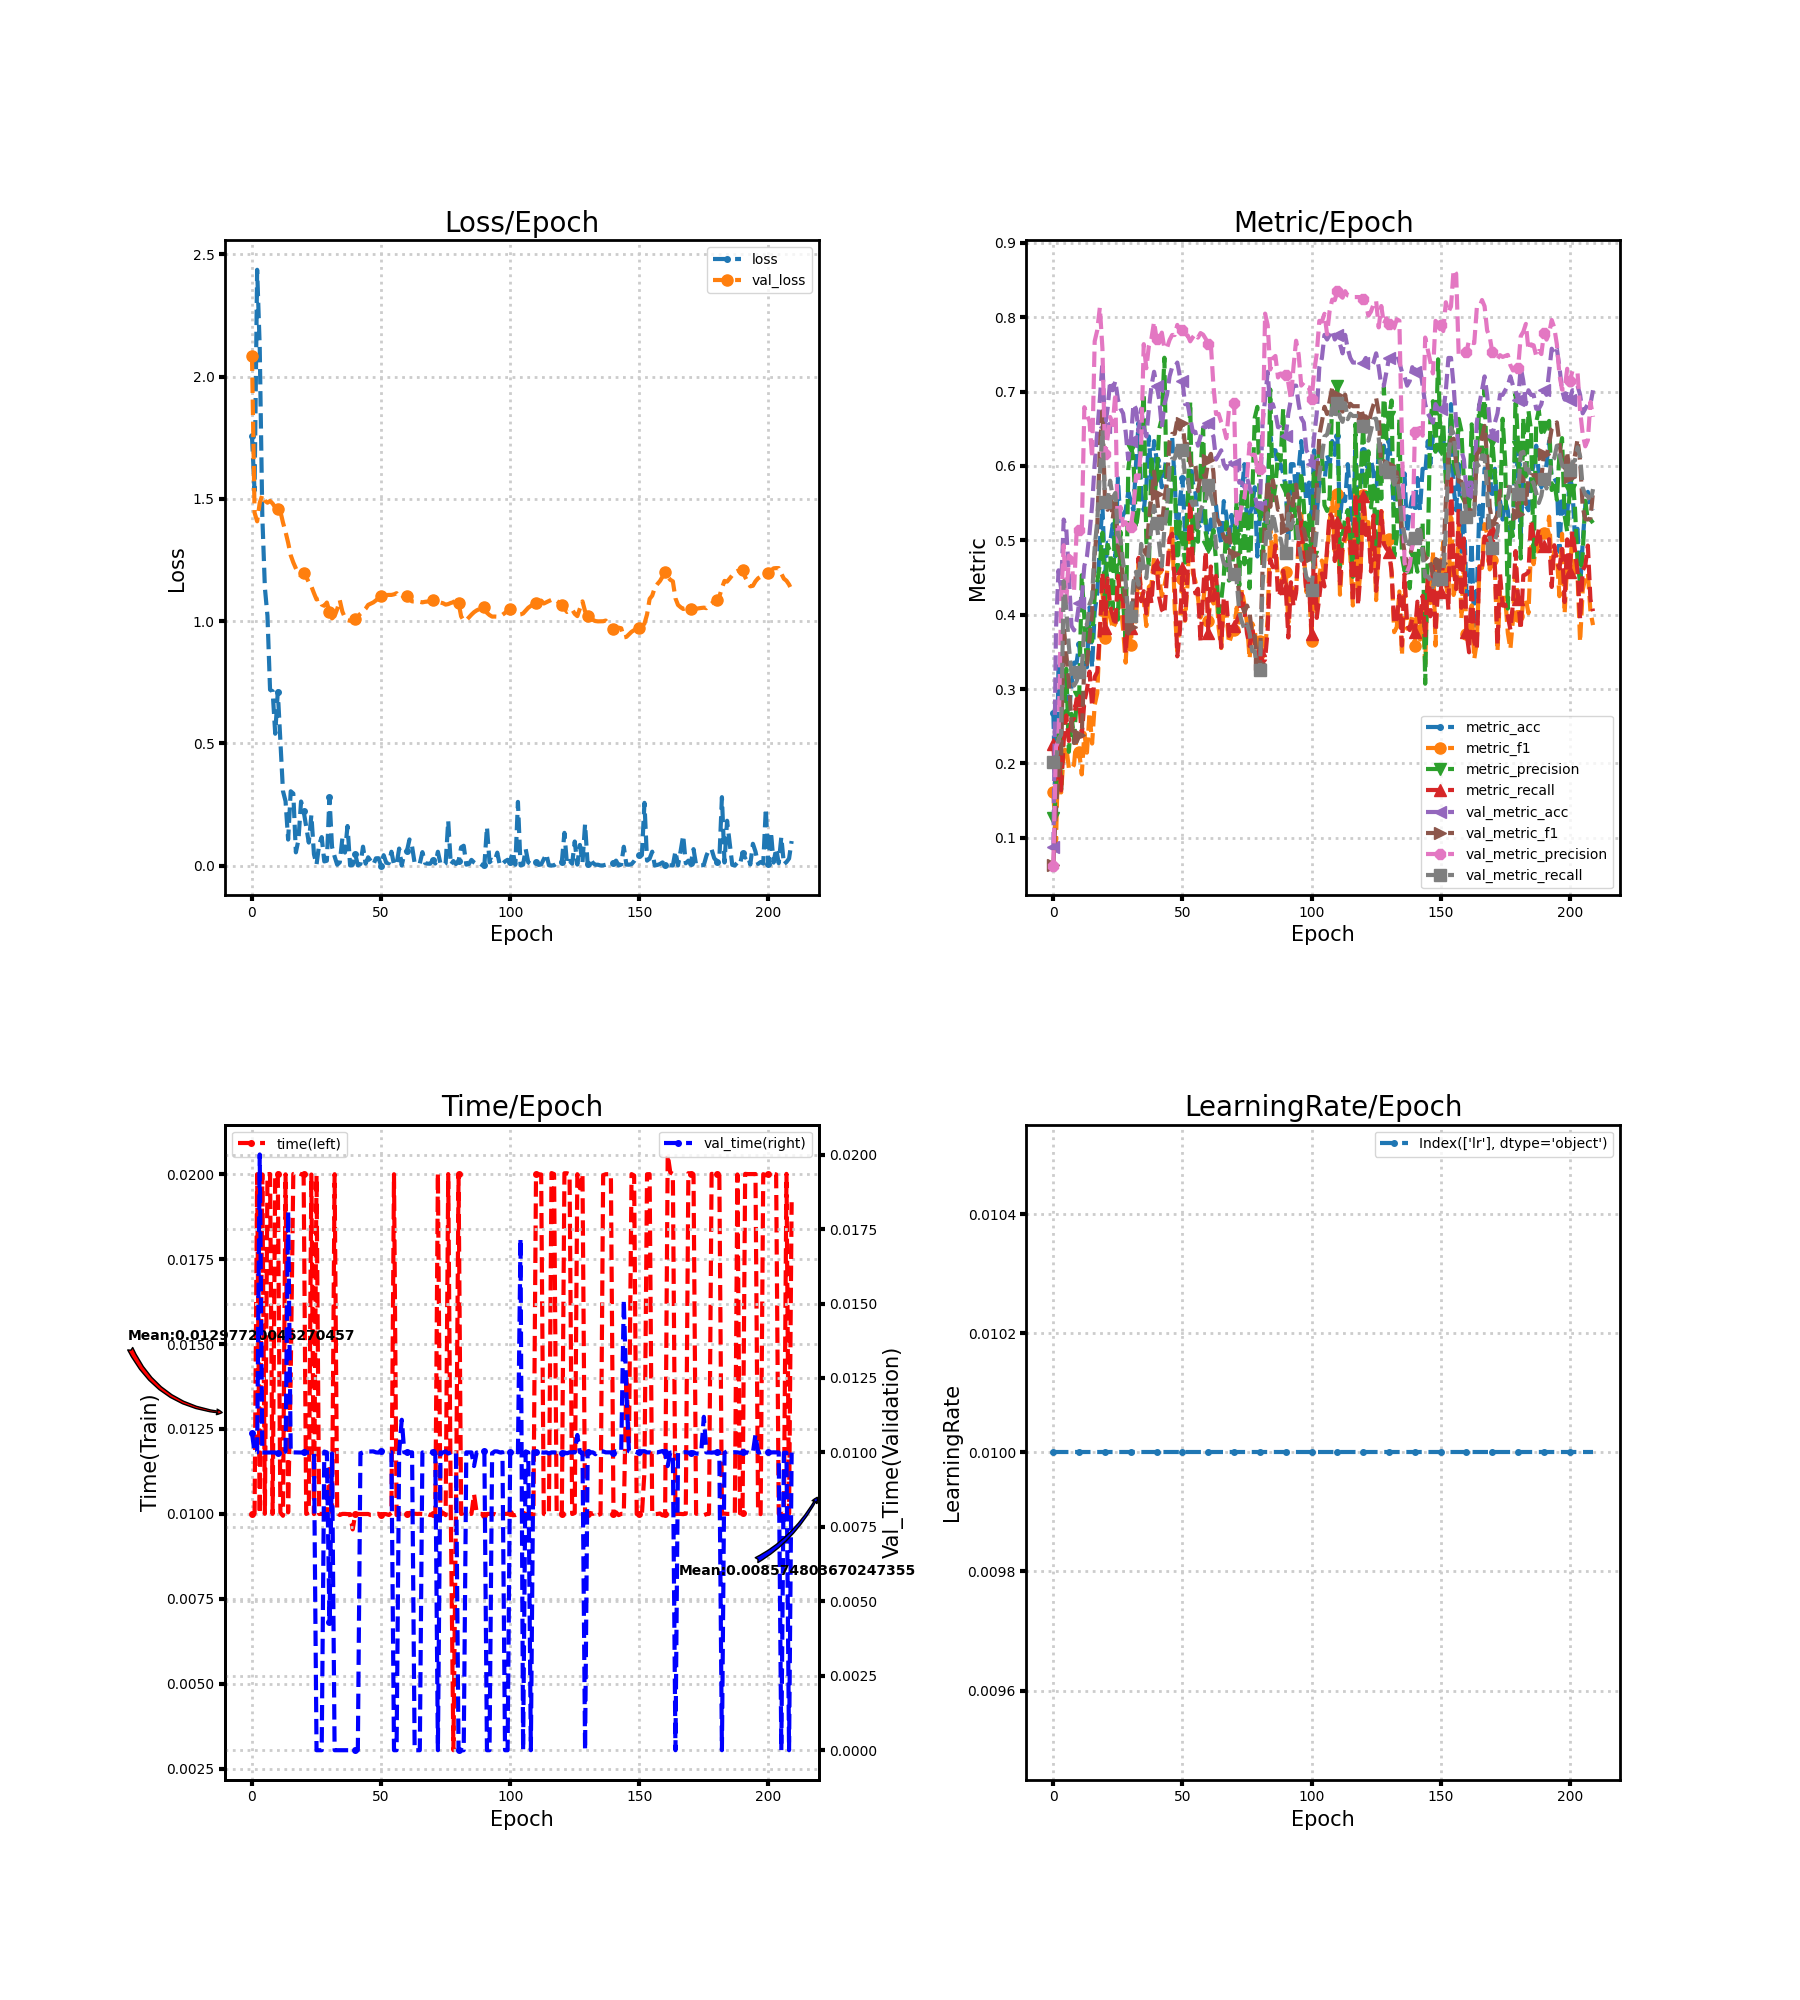

The file beside this chart, header and first rows:
loss, metric_acc, metric_f1, metric_precision, metric_recall, time, lr, val_loss, val_metric_acc, val_metric_f1, val_metric_precision, val_metric_recall, val_time
1.757, 0.2671, 0.1612, 0.127, 0.2263, 0.01, 0.01, 2.086, 0.08696, 0.06276, 0.06254, 0.2018, 0.01066
1.532, 0.1242, 0.09144, 0.1551, 0.1578, 0.01001, 0.01, 1.443, 0.3789, 0.1397, 0.2222, 0.2006, 0.009999
2.437, 0.3354, 0.2347, 0.2506, 0.2304, 0.02, 0.01, 1.408, 0.4596, 0.1875, 0.2305, 0.2333, 0.01
2.12, 0.2857, 0.1609, 0.1647, 0.1635, 0.01, 0.01, 1.483, 0.4348, 0.202, 0.4162, 0.2383, 0.02001
1.429, 0.323, 0.2126, 0.2565, 0.2299, 0.01999, 0.01, 1.516, 0.528, 0.3846, 0.4933, 0.445, 0.01
1.136, 0.323, 0.222, 0.3272, 0.2645, 0.01, 0.01, 1.492, 0.5155, 0.3467, 0.4167, 0.4071, 0.009997
1.021, 0.2671, 0.1936, 0.2155, 0.2302, 0.02, 0.01, 1.484, 0.4534, 0.3096, 0.4795, 0.3577, 0.009998
0.719, 0.3043, 0.1916, 0.2666, 0.2563, 0.02, 0.01, 1.491, 0.3851, 0.2565, 0.4766, 0.321, 0.009997
0.7129, 0.3354, 0.1981, 0.2319, 0.2606, 0.01, 0.01, 1.481, 0.3789, 0.2273, 0.431, 0.3045, 0.01
0.5392, 0.3354, 0.2381, 0.2827, 0.2866, 0.02004, 0.01, 1.465, 0.3913, 0.2287, 0.5122, 0.3104, 0.009998
0.7119, 0.3602, 0.2157, 0.2895, 0.2852, 0.02, 0.01, 1.457, 0.4161, 0.2383, 0.5146, 0.3228, 0.009965
0.5045, 0.3106, 0.1851, 0.4531, 0.2364, 0.01004, 0.01, 1.449, 0.4224, 0.2396, 0.5122, 0.3259, 0.009999
0.3046, 0.3416, 0.2406, 0.3958, 0.2832, 0.009945, 0.01, 1.403, 0.4658, 0.3335, 0.679, 0.3853, 0.01
0.2633, 0.3292, 0.2144, 0.3297, 0.2988, 0.01999, 0.01, 1.365, 0.4783, 0.3331, 0.6686, 0.3858, 0.01003
0.1063, 0.4099, 0.2682, 0.3833, 0.3233, 0.01004, 0.01, 1.321, 0.5093, 0.3685, 0.6599, 0.414, 0.0181
0.3038, 0.3292, 0.2267, 0.3641, 0.2765, 0.01407, 0.01, 1.269, 0.5466, 0.4023, 0.611, 0.4236, 0.01
0.2947, 0.4037, 0.2785, 0.4243, 0.3162, 0.02, 0.01, 1.24, 0.6025, 0.4812, 0.7678, 0.4905, 0.01
0.05401, 0.4286, 0.2943, 0.4447, 0.3229, 0.02, 0.01, 1.215, 0.646, 0.518, 0.7826, 0.5257, 0.01
0.1057, 0.4969, 0.3759, 0.4672, 0.3747, 0.02003, 0.01, 1.191, 0.6894, 0.6248, 0.8133, 0.5899, 0.01
0.2619, 0.5466, 0.4343, 0.5102, 0.4567, 0.02, 0.01, 1.186, 0.7391, 0.6735, 0.7581, 0.6484, 0.009997
0.2234, 0.4534, 0.3682, 0.4099, 0.3822, 0.02, 0.01, 1.197, 0.6522, 0.5504, 0.616, 0.5517, 0.01
0.1582, 0.4969, 0.4248, 0.4939, 0.4488, 0.009999, 0.01, 1.181, 0.677, 0.5411, 0.6381, 0.5542, 0.009999
0.09402, 0.4969, 0.3982, 0.4847, 0.4112, 0.01004, 0.01, 1.159, 0.7143, 0.5644, 0.6659, 0.5802, 0.01
0.2065, 0.5217, 0.3807, 0.4078, 0.3979, 0.01999, 0.01, 1.142, 0.7019, 0.5293, 0.6551, 0.5573, 0.01
0.04651, 0.4783, 0.3885, 0.5514, 0.3847, 0.009995, 0.01, 1.114, 0.7143, 0.5564, 0.698, 0.5637, 0.01001
0.003824, 0.5839, 0.4074, 0.3933, 0.4523, 0.01996, 0.01, 1.089, 0.6894, 0.4906, 0.493, 0.5076, 0.0
0.08516, 0.5217, 0.4209, 0.5116, 0.4228, 0.01, 0.01, 1.092, 0.677, 0.4785, 0.5449, 0.5008, 0.0
0.1164, 0.5342, 0.3806, 0.4184, 0.4186, 0.01, 0.01, 1.068, 0.6708, 0.4465, 0.5204, 0.4712, 0.0
0.01688, 0.5404, 0.3354, 0.3678, 0.3476, 0.01, 0.01, 1.063, 0.646, 0.42, 0.5243, 0.4446, 0.01003
0.01963, 0.5652, 0.3994, 0.5949, 0.3948, 0.01, 0.01, 1.076, 0.6087, 0.3745, 0.5161, 0.398, 0.01
0.2799, 0.5528, 0.3589, 0.6261, 0.3816, 0.01129, 0.01, 1.039, 0.6335, 0.3829, 0.5182, 0.3982, 0.004293
0.07637, 0.5404, 0.4189, 0.6114, 0.3995, 0.01004, 0.01, 1.011, 0.6832, 0.4247, 0.5416, 0.4437, 0.009965
0.03699, 0.6025, 0.3907, 0.5163, 0.3968, 0.02, 0.01, 1.021, 0.677, 0.4534, 0.5872, 0.4577, 0.0
0.003345, 0.6584, 0.475, 0.5418, 0.4765, 0.01003, 0.01, 1.049, 0.646, 0.4367, 0.5839, 0.4402, 0.0
0.01335, 0.5652, 0.4296, 0.6469, 0.4182, 0.009968, 0.01, 1.085, 0.677, 0.4754, 0.6281, 0.4952, 0.0
0.1104, 0.5404, 0.4195, 0.6972, 0.4315, 0.01, 0.01, 1.039, 0.6522, 0.4866, 0.7639, 0.4617, 0.0
0.05321, 0.5714, 0.3847, 0.4992, 0.4017, 0.01, 0.01, 1.014, 0.6398, 0.4808, 0.7314, 0.4492, 0.0
0.1618, 0.6398, 0.4373, 0.464, 0.4383, 0.009994, 0.01, 1.004, 0.677, 0.5266, 0.7617, 0.486, 0.0
0.0005128, 0.5776, 0.4408, 0.6135, 0.4157, 0.009993, 0.01, 1.001, 0.7081, 0.5594, 0.7718, 0.5189, 0.0
0.002626, 0.6335, 0.4772, 0.5547, 0.4653, 0.009544, 0.01, 1.004, 0.7267, 0.5923, 0.7939, 0.5464, 0.0
0.04679, 0.6087, 0.4614, 0.586, 0.4681, 0.01, 0.01, 1.01, 0.7081, 0.5621, 0.7702, 0.523, 0.0
0.0006283, 0.5963, 0.4473, 0.6497, 0.4229, 0.01, 0.01, 1.019, 0.6894, 0.5277, 0.7687, 0.4943, 0.0
0.006452, 0.5714, 0.4251, 0.664, 0.4068, 0.009996, 0.01, 1.03, 0.6522, 0.5153, 0.7794, 0.4649, 0.009972
0.07716, 0.5901, 0.4385, 0.7456, 0.401, 0.009997, 0.01, 1.039, 0.6832, 0.5556, 0.7584, 0.5161, 0.01
0.007695, 0.6211, 0.4561, 0.533, 0.4531, 0.009998, 0.01, 1.051, 0.6957, 0.5789, 0.7589, 0.5405, 0.01
0.03378, 0.6273, 0.486, 0.5171, 0.5025, 0.009998, 0.01, 1.066, 0.7205, 0.6333, 0.7695, 0.5978, 0.01003
0.01892, 0.6398, 0.5186, 0.5975, 0.5089, 0.009966, 0.01, 1.071, 0.7329, 0.6433, 0.7762, 0.6099, 0.01003
0.003522, 0.5776, 0.4087, 0.5872, 0.441, 0.009967, 0.01, 1.077, 0.7329, 0.6433, 0.7762, 0.6099, 0.01004
0.0296, 0.5031, 0.3507, 0.4584, 0.3439, 0.009997, 0.01, 1.085, 0.7391, 0.662, 0.7898, 0.6265, 0.01
0.03008, 0.5528, 0.3908, 0.5251, 0.378, 0.01, 0.01, 1.094, 0.7205, 0.6492, 0.7816, 0.6111, 0.009995
0.0001141, 0.5839, 0.4478, 0.5028, 0.4625, 0.009966, 0.01, 1.104, 0.7143, 0.6577, 0.7829, 0.6211, 0.01004
0.04242, 0.5093, 0.3918, 0.47, 0.3929, 0.009997, 0.01, 1.105, 0.6832, 0.6281, 0.7725, 0.5857, 0.01001
0.01138, 0.5466, 0.4425, 0.5446, 0.4564, 0.009993, 0.01, 1.106, 0.6832, 0.6295, 0.7758, 0.5857, 0.01
0.01001, 0.6149, 0.5526, 0.6866, 0.5547, 0.009969, 0.01, 1.107, 0.6646, 0.6039, 0.7677, 0.5569, 0.01
0.05647, 0.5776, 0.4558, 0.4775, 0.4691, 0.01003, 0.01, 1.107, 0.646, 0.5962, 0.7732, 0.5469, 0.01001
0.004021, 0.5652, 0.4451, 0.538, 0.4286, 0.02, 0.01, 1.109, 0.646, 0.6002, 0.7777, 0.5523, 0.0
0.004564, 0.5217, 0.4225, 0.4981, 0.4348, 0.009965, 0.01, 1.114, 0.6273, 0.5665, 0.7727, 0.5172, 0.0
0.06952, 0.5155, 0.3961, 0.5956, 0.363, 0.01, 0.01, 1.101, 0.6398, 0.5861, 0.7788, 0.5411, 0.009998
9.977887384593487e-05, 0.5404, 0.4159, 0.651, 0.43, 0.01, 0.01, 1.093, 0.6522, 0.5901, 0.7766, 0.5478, 0.0111
0.04937, 0.528, 0.45, 0.5106, 0.4855, 0.01004, 0.01, 1.101, 0.6522, 0.5838, 0.771, 0.5518, 0.01
... 150 more rows
